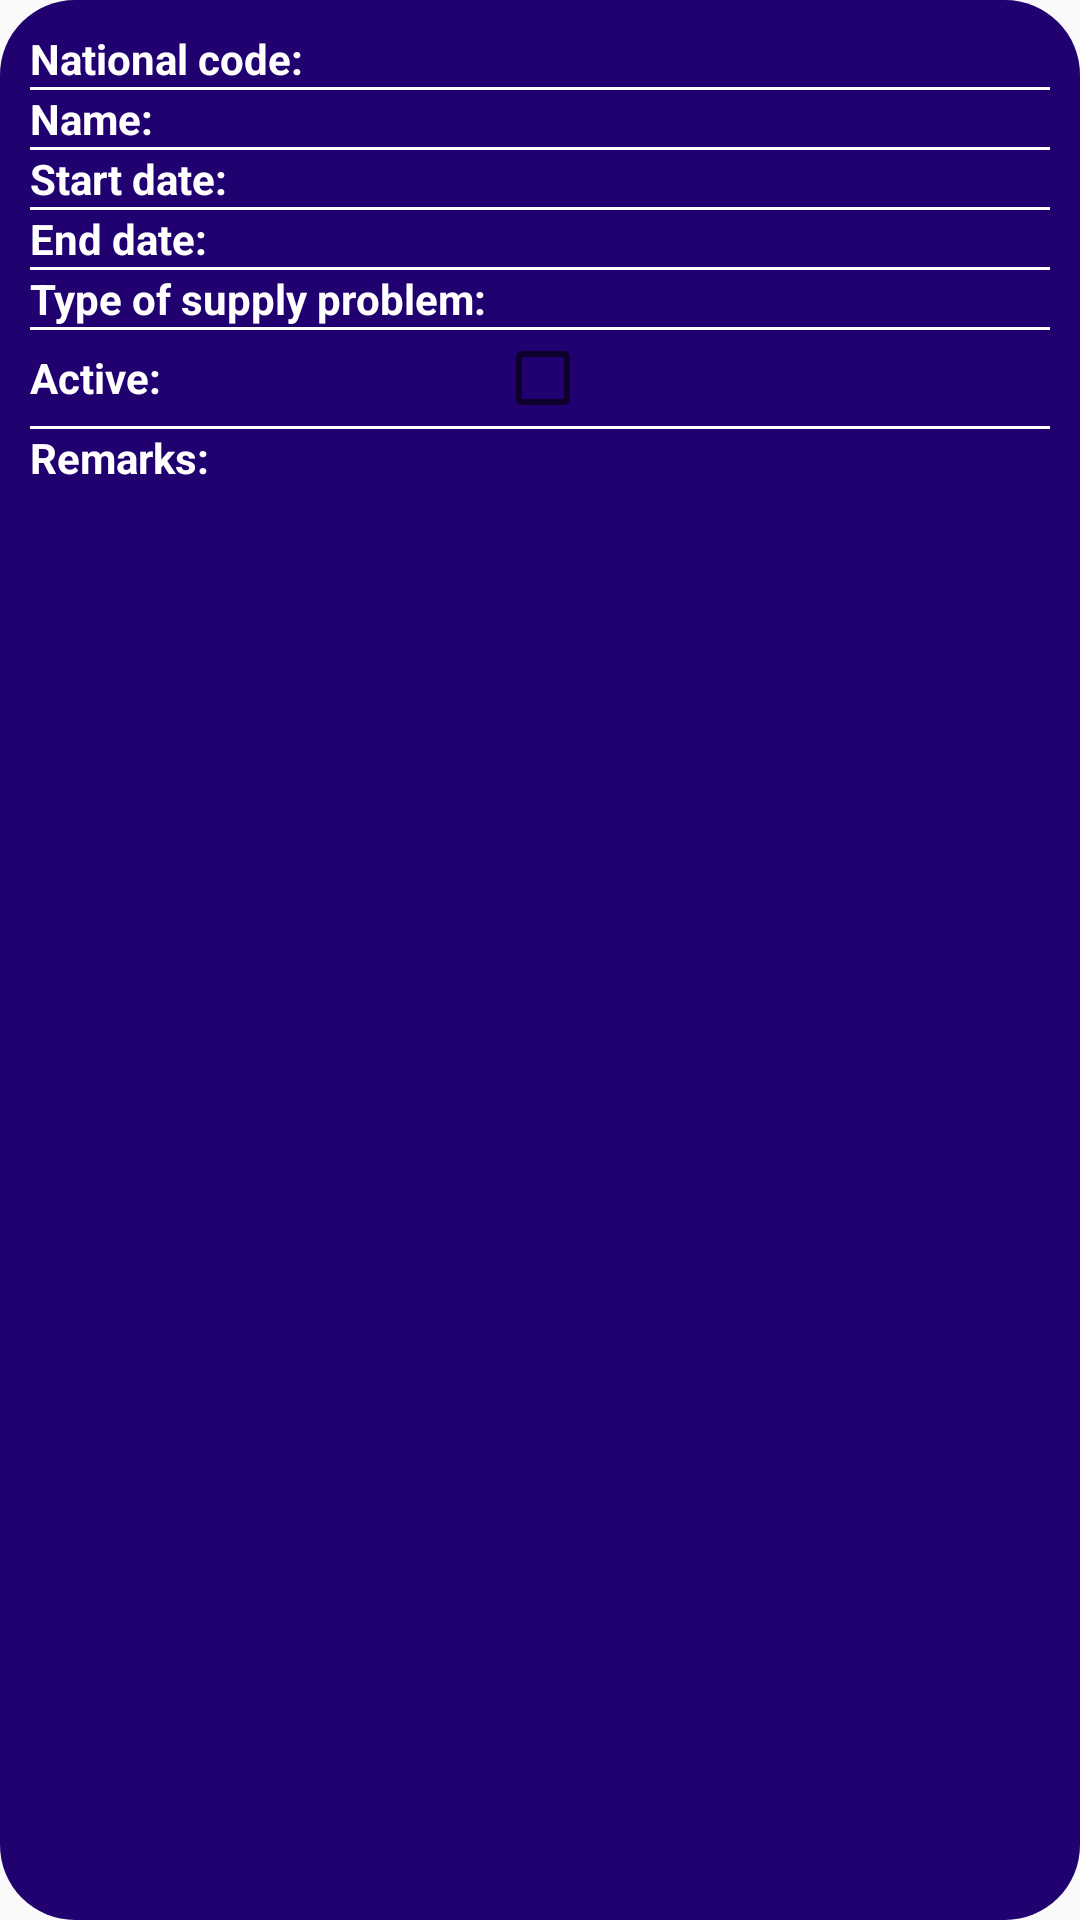

The Android layout XML behind this screen, and the referenced resources:
<!-- AndroidManifest.xml: application theme Theme.FarmaScouter_v2 -->
<!-- res/layout/rv_element_home_fragment_ps.xml -->
<?xml version="1.0" encoding="utf-8"?>
<androidx.constraintlayout.widget.ConstraintLayout
    xmlns:android="http://schemas.android.com/apk/res/android"
    xmlns:app="http://schemas.android.com/apk/res-auto"
    xmlns:tools="http://schemas.android.com/tools"
    android:layout_width="match_parent"
    android:layout_height="wrap_content"
    android:background="@drawable/rv_element_shape"
    android:layout_marginTop="10dp"
    android:layout_marginRight="10dp"
    android:layout_marginLeft="10dp">

    <TableLayout
        android:layout_width="match_parent"
        android:layout_height="match_parent"
        app:layout_constraintBottom_toBottomOf="parent"
        app:layout_constraintEnd_toEndOf="parent"
        app:layout_constraintStart_toStartOf="parent"
        app:layout_constraintTop_toTopOf="parent">

        <TableRow
            android:layout_width="match_parent"
            android:layout_height="wrap_content">

            <TextView
                android:id="@+id/tvCn"
                android:layout_width="wrap_content"
                android:layout_height="wrap_content"
                android:layout_weight="0"
                android:text="@string/nationalCode"
                android:textColor="@color/white"
                android:textStyle="bold" />

            <TextView
                android:id="@+id/tvCnValue"
                android:layout_width="match_parent"
                android:layout_height="wrap_content"
                android:layout_marginLeft="10dp"
                android:layout_weight="2.5"
                android:textColor="@color/white" />
        </TableRow>
        <com.google.android.material.divider.MaterialDivider
            app:dividerColor="#FFFFFF" />
        <TableRow
            android:layout_width="wrap_content"
            android:layout_height="wrap_content">

            <TextView
                android:id="@+id/tvName"
                android:layout_width="wrap_content"
                android:layout_height="wrap_content"
                android:layout_weight="0"
                android:text="@string/name"
                android:textColor="@color/white"
                android:textStyle="bold" />

            <TextView
                android:id="@+id/tvNameValue"
                android:layout_width="0dp"
                android:layout_height="wrap_content"
                android:layout_marginLeft="10dp"
                android:layout_weight="1"
                android:textColor="@color/white" />
        </TableRow>
        <com.google.android.material.divider.MaterialDivider
            app:dividerColor="#FFFFFF" />
        <TableRow
            android:layout_width="wrap_content"
            android:layout_height="wrap_content">

            <TextView
                android:id="@+id/tvStartDate"
                android:layout_width="wrap_content"
                android:layout_height="wrap_content"
                android:layout_weight="0"
                android:text="@string/startDate"
                android:textColor="@color/white"
                android:textStyle="bold" />

            <TextView
                android:id="@+id/tvStartDateValue"
                android:layout_width="wrap_content"
                android:layout_height="wrap_content"
                android:layout_marginLeft="10dp"
                android:layout_weight="1"
                android:textColor="@color/white" />
        </TableRow>
        <com.google.android.material.divider.MaterialDivider
            app:dividerColor="#FFFFFF" />
        <TableRow
            android:layout_width="wrap_content"
            android:layout_height="wrap_content">

            <TextView
                android:id="@+id/tvEndDate"
                android:layout_width="wrap_content"
                android:layout_height="wrap_content"
                android:layout_weight="0"
                android:text="@string/endDate"
                android:textColor="@color/white"
                android:textStyle="bold" />

            <TextView
                android:id="@+id/tvEndDateValue"
                android:layout_width="wrap_content"
                android:layout_height="wrap_content"
                android:layout_marginLeft="10dp"
                android:layout_weight="1"
                android:textColor="@color/white" />
        </TableRow>
        <com.google.android.material.divider.MaterialDivider
            app:dividerColor="#FFFFFF" />
        <TableRow
            android:layout_width="match_parent"
            android:layout_height="match_parent">

            <TextView
                android:id="@+id/tvTypeOf"
                android:layout_width="wrap_content"
                android:layout_height="wrap_content"
                android:layout_weight="0"
                android:text="@string/typeof"
                android:textColor="@color/white"
                android:textStyle="bold" />

            <TextView
                android:id="@+id/tvTypeOfValue"
                android:layout_width="wrap_content"
                android:layout_height="wrap_content"
                android:layout_marginLeft="10dp"
                android:layout_weight="1"
                android:textColor="@color/white" />

        </TableRow>
        <com.google.android.material.divider.MaterialDivider
            app:dividerColor="#FFFFFF" />
        <TableRow
            android:layout_width="match_parent"
            android:layout_height="match_parent">

            <TextView
                android:id="@+id/tvActive"
                android:layout_width="wrap_content"
                android:layout_height="wrap_content"
                android:layout_weight="0"
                android:text="@string/active"
                android:textColor="@color/white"
                android:textStyle="bold" />

            <CheckBox
                android:id="@+id/cbActive"
                android:layout_width="wrap_content"
                android:layout_height="wrap_content"
                android:layout_marginLeft="3dp"
                tools:ignore="TouchTargetSizeCheck"
                android:clickable="false"/>

        </TableRow>

        <com.google.android.material.divider.MaterialDivider
            app:dividerColor="#FFFFFF" />
        <TableRow
            android:layout_width="match_parent"
            android:layout_height="match_parent">

            <TextView
                android:id="@+id/tvRemarks"
                android:layout_width="wrap_content"
                android:layout_height="wrap_content"
                android:layout_weight="0"
                android:text="@string/remarks"
                android:textColor="@color/white"
                android:textStyle="bold" />

            <TextView
                android:id="@+id/tvRemarksValue"
                android:layout_width="wrap_content"
                android:layout_height="wrap_content"
                android:layout_marginLeft="10dp"
                android:layout_weight="1"
                android:textColor="@color/white" />

        </TableRow>
    </TableLayout>

</androidx.constraintlayout.widget.ConstraintLayout>
<!-- resources referenced by this layout -->
<resources>
  <color name="white">#FFFFFFFF</color>
  <!-- drawable rv_element_shape (drawable) -->
  <?xml version="1.0" encoding="utf-8"?>
  <shape xmlns:android="http://schemas.android.com/apk/res/android">
      <solid
          android:color="@color/primary_color"/>
      <corners
          android:radius="25dp"/>
      <padding
          android:left="10dp"
          android:top="10dp"
          android:right="10dp"
          android:bottom="10dp" />
  </shape>
  <string name="active">Active:</string>
  <string name="endDate">End date:</string>
  <string name="name">Name:</string>
  <string name="nationalCode">National code:</string>
  <string name="remarks">Remarks:</string>
  <string name="startDate">Start date:</string>
  <string name="typeof">Type of supply problem:</string>
  <style name="Theme.FarmaScouter_v2" parent="Theme.AppCompat.DayNight.NoActionBar">
          
          <item name="colorPrimary">@color/purple_500</item>
          <item name="colorPrimaryVariant">@color/purple_700</item>
          <item name="colorOnPrimary">@color/white</item>
          
          <item name="colorSecondary">@color/teal_200</item>
          <item name="colorSecondaryVariant">@color/teal_700</item>
          <item name="colorOnSecondary">@color/black</item>
          
          <item name="android:statusBarColor" tools:targetApi="l">@color/primary_color</item>
          
      </style>
  <color name="primary_color">#210070</color>
  <color name="purple_500">#FF6200EE</color>
  <color name="purple_700">#FF3700B3</color>
  <color name="teal_200">#FF03DAC5</color>
  <color name="teal_700">#FF018786</color>
  <color name="black">#FF000000</color>
</resources>
